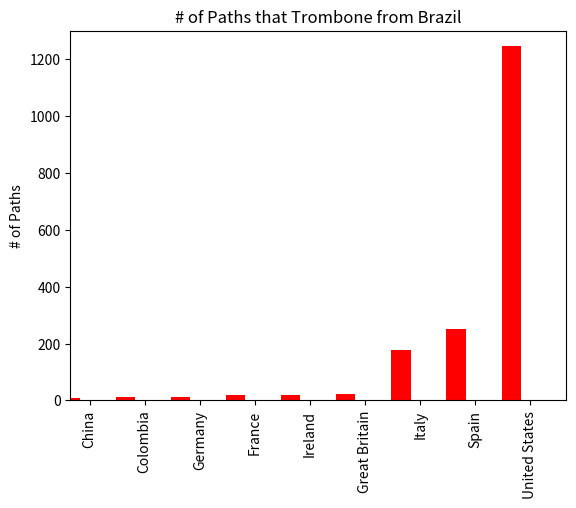

Reproduce this figure in Python.
import sys
import numpy as np
import matplotlib.pyplot as plt

N = 9
menMeans = (8, 12, 12, 20, 20, 24, 177, 251, 1248)

ind = np.arange(N)  # the x locations for the groups
width = 0.35       # the width of the bars

fig, ax = plt.subplots()
rects1 = ax.bar(ind, menMeans, width, color='r')

# add some text for labels, title and axes ticks
ax.set_ylabel('# of Paths')
ax.set_title('# of Paths that Trombone from Brazil')
ax.set_xticks(ind + width)
plt.xticks(rotation='vertical')
ax.set_xticklabels(('China', 'Colombia', 'Germany', 'France', 'Ireland', 'Great Britain', 'Italy', 'Spain', 'United States'))
plt.axis([0, 9, 0, 1300])
plt.show()
